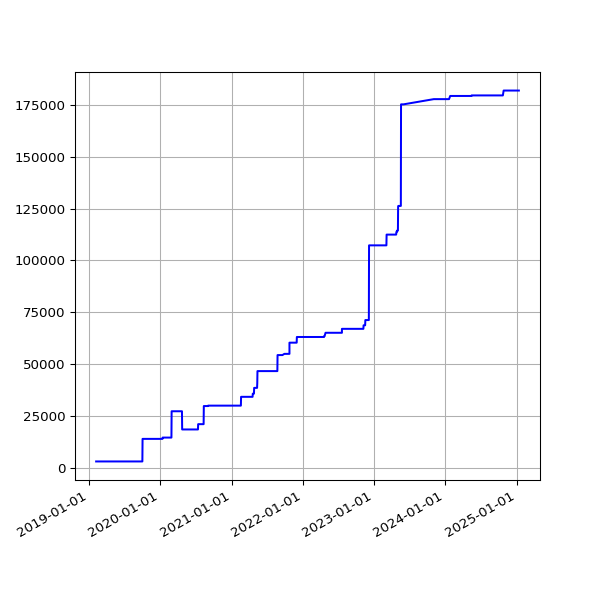

The data file committed next to this chart (first rows):
date, value
2019-02-07 06:28:15 +0000, 3244
2019-02-10 07:01:57 +0000, 3244
2019-02-13 06:35:54 +0000, 3244
2019-02-19 07:05:30 +0000, 3244
2019-02-22 06:55:53 +0000, 3244
2019-02-25 06:38:05 +0000, 3244
2019-03-01 06:43:32 +0000, 3244
2019-03-04 07:01:27 +0000, 3244
2019-03-07 07:15:07 +0000, 3244
2019-03-10 06:41:23 +0000, 3244
2019-03-13 06:35:04 +0000, 3244
2019-03-16 06:34:51 +0000, 3244
2019-03-19 06:42:23 +0000, 3244
2019-03-22 06:58:13 +0000, 3244
2019-03-25 06:50:58 +0000, 3244
2019-03-28 07:47:59 +0000, 3244
2019-04-01 07:40:45 +0100, 3244
2019-04-04 06:42:25 +0100, 3244
2019-04-07 06:51:48 +0100, 3244
2019-04-10 06:56:15 +0100, 3244
2019-04-16 11:24:05 +0100, 3244
2019-04-19 07:16:50 +0100, 3244
2019-04-22 07:00:26 +0100, 3244
2019-05-01 07:20:31 +0100, 3244
2019-05-04 07:15:27 +0100, 3244
2019-05-07 07:29:37 +0100, 3244
2019-05-10 07:10:29 +0100, 3244
2019-05-13 07:01:24 +0100, 3244
2019-05-16 07:14:22 +0100, 3244
2019-05-19 06:46:07 +0100, 3244
2019-06-13 07:03:22 +0100, 3244
2019-06-16 06:39:01 +0100, 3244
2019-06-19 06:09:05 +0100, 3244
2019-06-22 06:26:55 +0100, 3244
2019-06-25 06:11:17 +0100, 3244
2019-07-01 06:48:57 +0100, 3244
2019-07-04 07:07:36 +0100, 3244
2019-07-07 06:57:19 +0100, 3244
2019-07-10 06:59:56 +0100, 3244
2019-07-13 07:03:15 +0100, 3244
2019-07-16 06:54:44 +0100, 3244
2019-07-19 07:03:46 +0100, 3244
2019-07-22 07:26:34 +0100, 3244
2019-07-25 07:25:18 +0100, 3244
2019-07-28 08:06:14 +0100, 3244
2019-07-31 06:33:09 +0100, 3244
2019-08-01 07:04:31 +0100, 3244
2019-08-02 06:25:51 +0100, 3244
2019-08-03 06:23:45 +0100, 3244
2019-08-04 07:18:53 +0100, 3244
2019-08-05 06:13:25 +0100, 3244
2019-08-06 06:32:26 +0100, 3244
2019-08-07 06:38:59 +0100, 3244
2019-08-08 07:16:43 +0100, 3244
2019-08-09 06:20:39 +0100, 3244
2019-08-10 06:22:40 +0100, 3244
2019-08-11 07:18:29 +0100, 3244
2019-08-12 06:37:47 +0100, 3244
2019-08-13 08:02:12 +0100, 3244
2019-08-14 07:07:20 +0100, 3244
... 1,631 more rows
